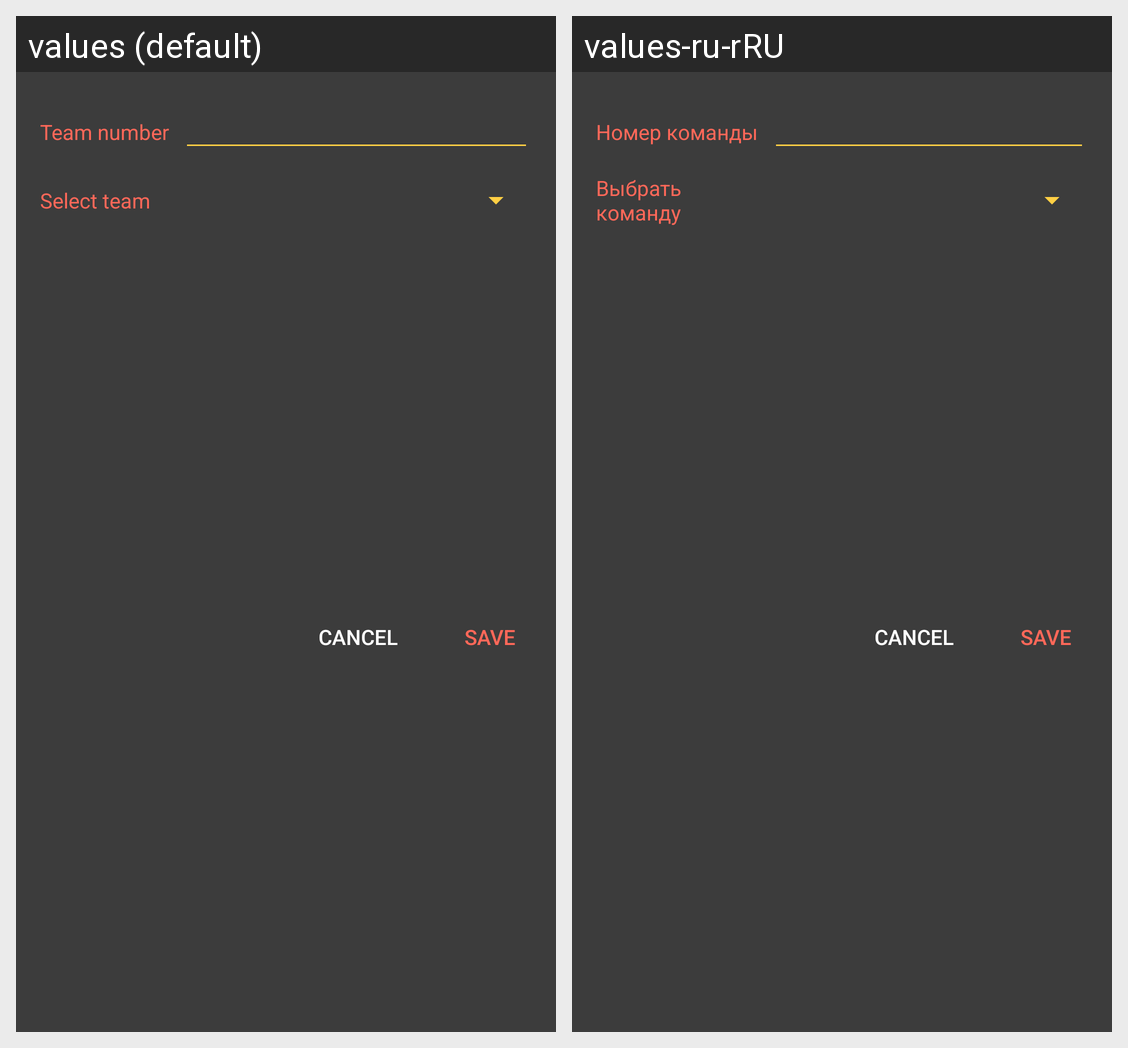

The Android screen above is rendered under two locales of the same app. Produce the string resources it draws, with the default and per-locale values.
Android screen res/layout/dialog_add_race_item.xml rendered under 2 locales, left to right: values (default), values-ru-rRU. Device: Nexus 5 (rendered at 1080×1920; each locale shown at half size, 540×960, under a caption strip naming it); theme Theme.RTM.
Strings drawn on this screen, with the default value and each locale's value (text and hints the layout hard-codes, and strings that could not be matched under every locale, appear in the picture but are not listed):

race_team_number
  values: Team number
  values-ru-rRU: Номер команды

common_select_team
  values: Select team
  values-ru-rRU: Выбрать команду
